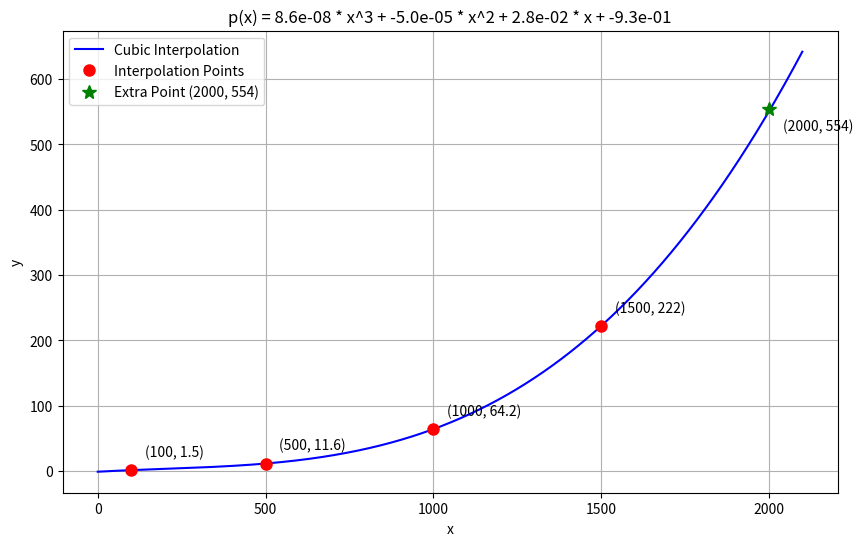

Write the Python code that produced this figure.
import numpy as np
import matplotlib.pyplot as plt

def cubic_interpolation(points):
    """
    Perform cubic polynomial interpolation using the given points.
    
    Args:
        points: List of (x, y) coordinate pairs
        
    Returns:
        Coefficients of the cubic polynomial (a, b, c, d) where
        p(x) = a*x^3 + b*x^2 + c*x + d
    """
    # Extract x and y coordinates
    x = np.array([point[0] for point in points])
    y = np.array([point[1] for point in points])
    
    # Build the Vandermonde matrix
    A = np.vstack([x**3, x**2, x, np.ones(len(x))]).T
    
    # Solve the linear system for the coefficients
    coefficients = np.linalg.solve(A, y)
    
    return coefficients

# The four points for interpolation
interpolation_points = [(100, 1.5), (500, 11.6), (1000, 64.2), (1500, 222)]

# The extra point to add to the graph (but not to use for interpolation)
extra_point = (2000, 554)

# Calculate the coefficients using only the interpolation points
a, b, c, d = cubic_interpolation(interpolation_points)

print(f"Cubic polynomial coefficients:")
print(f"a (coefficient of x^3) = {a:.10e}")
print(f"b (coefficient of x^2) = {b:.10e}")
print(f"c (coefficient of x) = {c:.10e}")
print(f"d (constant term) = {d:.10e}")

# Create a function for the polynomial
def p(x):
    return a * x**3 + b * x**2 + c * x + d

# Create points for a smooth curve
x_curve = np.linspace(0, 2100, 1000)  # Extended range to include the extra point
y_curve = p(x_curve)

# Extract x and y coordinates for plotting
x_points = [point[0] for point in interpolation_points]
y_points = [point[1] for point in interpolation_points]

# Create the plot
plt.figure(figsize=(10, 6))
plt.plot(x_curve, y_curve, 'b-', label='Cubic Interpolation')
plt.plot(x_points, y_points, 'ro', markersize=8, label='Interpolation Points')

# Add the extra point with a different color/style
plt.plot(extra_point[0], extra_point[1], 'g*', markersize=10, label='Extra Point (2000, 554)')

# Add labels and title
plt.xlabel('x')
plt.ylabel('y')
plt.title('p(x) = 8.6e-08 * x^3 + -5.0e-05 * x^2 + 2.8e-02 * x + -9.3e-01')
plt.grid(True)
plt.legend()

# Add annotations for each interpolation point
for i, (x, y) in enumerate(interpolation_points):
    plt.annotate(f'({x}, {y})', 
                 xy=(x, y), 
                 xytext=(10, 10),
                 textcoords='offset points')

# Add annotation for the extra point
plt.annotate(f'({extra_point[0]}, {extra_point[1]})', 
             xy=extra_point, 
             xytext=(10, -15),
             textcoords='offset points')

# Save the plot
plt.savefig('cubic_interpolation_with_extra_point.png', dpi=300, bbox_inches='tight')
plt.show()

# Verify the interpolation by calculating p(x) for each point
print("\nVerification:")
for x, y in interpolation_points:
    y_calc = p(x)
    print(f"p({x}) = {y_calc:.10f}, actual y = {y}")

# Calculate the predicted value at x=2000 and compare with the extra point
x_extra = extra_point[0]
y_extra_actual = extra_point[1]
y_extra_predicted = p(x_extra)
print(f"\nAt x = {x_extra}:")
print(f"Predicted y = {y_extra_predicted:.10f}")
print(f"Actual y = {y_extra_actual}")
print(f"Difference = {y_extra_actual - y_extra_predicted:.10f}")

# Print the polynomial expression
print("\nCubic polynomial function:")
print(f"p(x) = {a:.10e} * x^3 + {b:.10e} * x^2 + {c:.10e} * x + {d:.10e}")